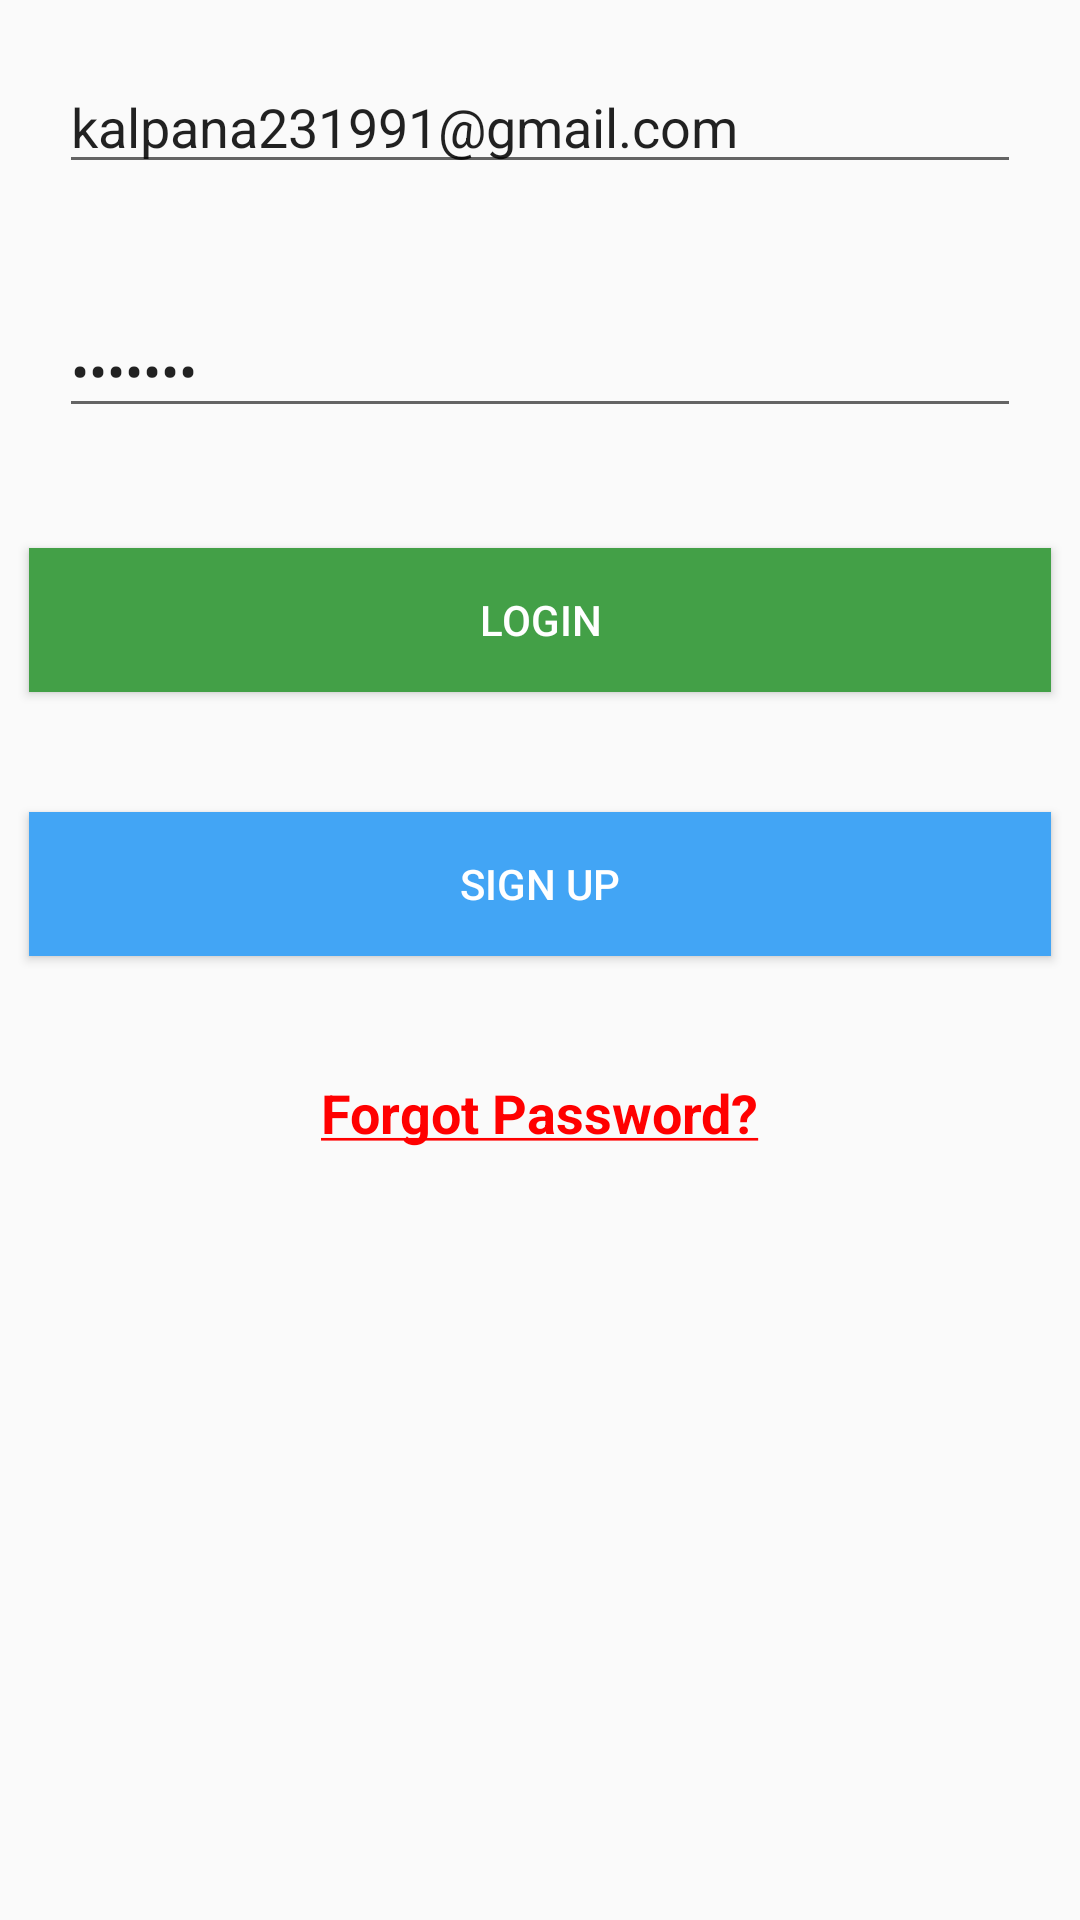

Write the Android layout XML for this screen, with the resource values it uses.
<!-- AndroidManifest.xml: application theme AppTheme -->
<!-- res/layout/activity_login.xml -->
<?xml version="1.0" encoding="utf-8"?>
<LinearLayout xmlns:android="http://schemas.android.com/apk/res/android"
    xmlns:tools="http://schemas.android.com/tools"
    android:layout_width="match_parent"
    android:layout_height="match_parent"
    android:orientation="vertical"
    android:paddingBottom="@dimen/activity_vertical_margin"
    android:paddingLeft="@dimen/activity_horizontal_margin"
    android:paddingRight="@dimen/activity_horizontal_margin"
    android:paddingTop="@dimen/activity_vertical_margin"
    tools:context="com.greenexagro.greenex.LoginActivity">


    <ScrollView
        android:layout_width="match_parent"
        android:layout_height="match_parent"
        android:layout_gravity="center_horizontal">

        <LinearLayout
            android:layout_width="match_parent"
            android:layout_height="wrap_content"
            android:orientation="vertical">

            <EditText
                android:id="@+id/etLogin"
                style="@style/EditTextField"
                android:layout_width="match_parent"
                android:layout_height="wrap_content"
                android:layout_gravity="center_horizontal"
                android:layout_marginTop="40dp"
                android:hint="@string/enter_email_phone"
                android:imeOptions="actionNext"
                android:inputType="textAutoComplete"
                android:maxLines="1"
                android:text="kalpana231991@gmail.com" />

            <EditText
                android:id="@+id/etPassword"
                style="@style/EditTextField"
                android:layout_width="match_parent"
                android:layout_height="wrap_content"
                android:layout_gravity="center_horizontal"
                android:hint="@string/enter_password"
                android:imeOptions="actionGo"
                android:inputType="textPassword"
                android:maxLines="1"
                android:text="newpass" />

            <Button
                android:id="@+id/btLogin"
                style="@style/ButtonGreen"
                android:layout_width="match_parent"
                android:layout_height="wrap_content"
                android:layout_gravity="center_horizontal"
                android:text="@string/login" />

            <Button
                android:id="@+id/btSignUp"
                style="@style/ButtonSkyblue"
                android:layout_width="match_parent"
                android:layout_height="wrap_content"
                android:layout_gravity="center_horizontal"
                android:text="@string/sign_up" />

            <TextView
                android:id="@+id/tvForgot"
                style="@style/TexRed"
                android:layout_width="wrap_content"
                android:layout_height="wrap_content"
                android:layout_gravity="center_horizontal"
                android:text="@string/forgot_password" />


        </LinearLayout>
    </ScrollView>


</LinearLayout>
<!-- resources referenced by this layout -->
<resources>
  <string name="enter_email_phone">Enter Email/Phone</string>
  <string name="enter_password">Enter Password</string>
  <string name="forgot_password"><u>Forgot Password?</u></string>
  <string name="login">Login</string>
  <string name="sign_up">Sign Up</string>
  <style name="ButtonGreen" parent="@style/Button">
          <item name="android:background">#43A047</item>
          <item name="android:textColor">#FFF</item>
      </style>
  <style name="ButtonSkyblue" parent="@style/Button">
          <item name="android:background">#42A5F5</item>
          <item name="android:textColor">#FFF</item>
      </style>
  <style name="EditTextField" parent="@style/Margin">
  
      </style>
  <style name="TexRed" parent="@style/Margin">
          <item name="android:textColor">#F00</item>
          <item name="android:textStyle">bold</item>
          <item name="android:textSize">18sp</item>
      </style>
  <style name="AppTheme" parent="Theme.AppCompat.Light.DarkActionBar">
          
          <item name="colorPrimary">@color/colorPrimary</item>
          <item name="colorPrimaryDark">@color/colorPrimaryDark</item>
          <item name="colorAccent">@color/colorAccent</item>
      </style>
  <style name="Button">
          <item name="android:layout_marginLeft">10dp</item>
          <item name="android:layout_marginRight">10dp</item>
          <item name="android:layout_marginTop">20dp</item>
          <item name="android:layout_marginBottom">20dp</item>
      </style>
  <style name="Margin">
          <item name="android:layout_margin">20dp</item>
          <item name="android:layout_marginTop">60dp</item>
          <item name="android:layout_marginBottom">60dp</item>
      </style>
  <!-- not gathered from this repository: default colours our renderer supplied (Android Studio template values) -->
  <color name="colorPrimary">#FF6200EE</color>
  <color name="colorPrimaryDark">#FF3700B3</color>
  <color name="colorAccent">#FF03DAC5</color>
</resources>
